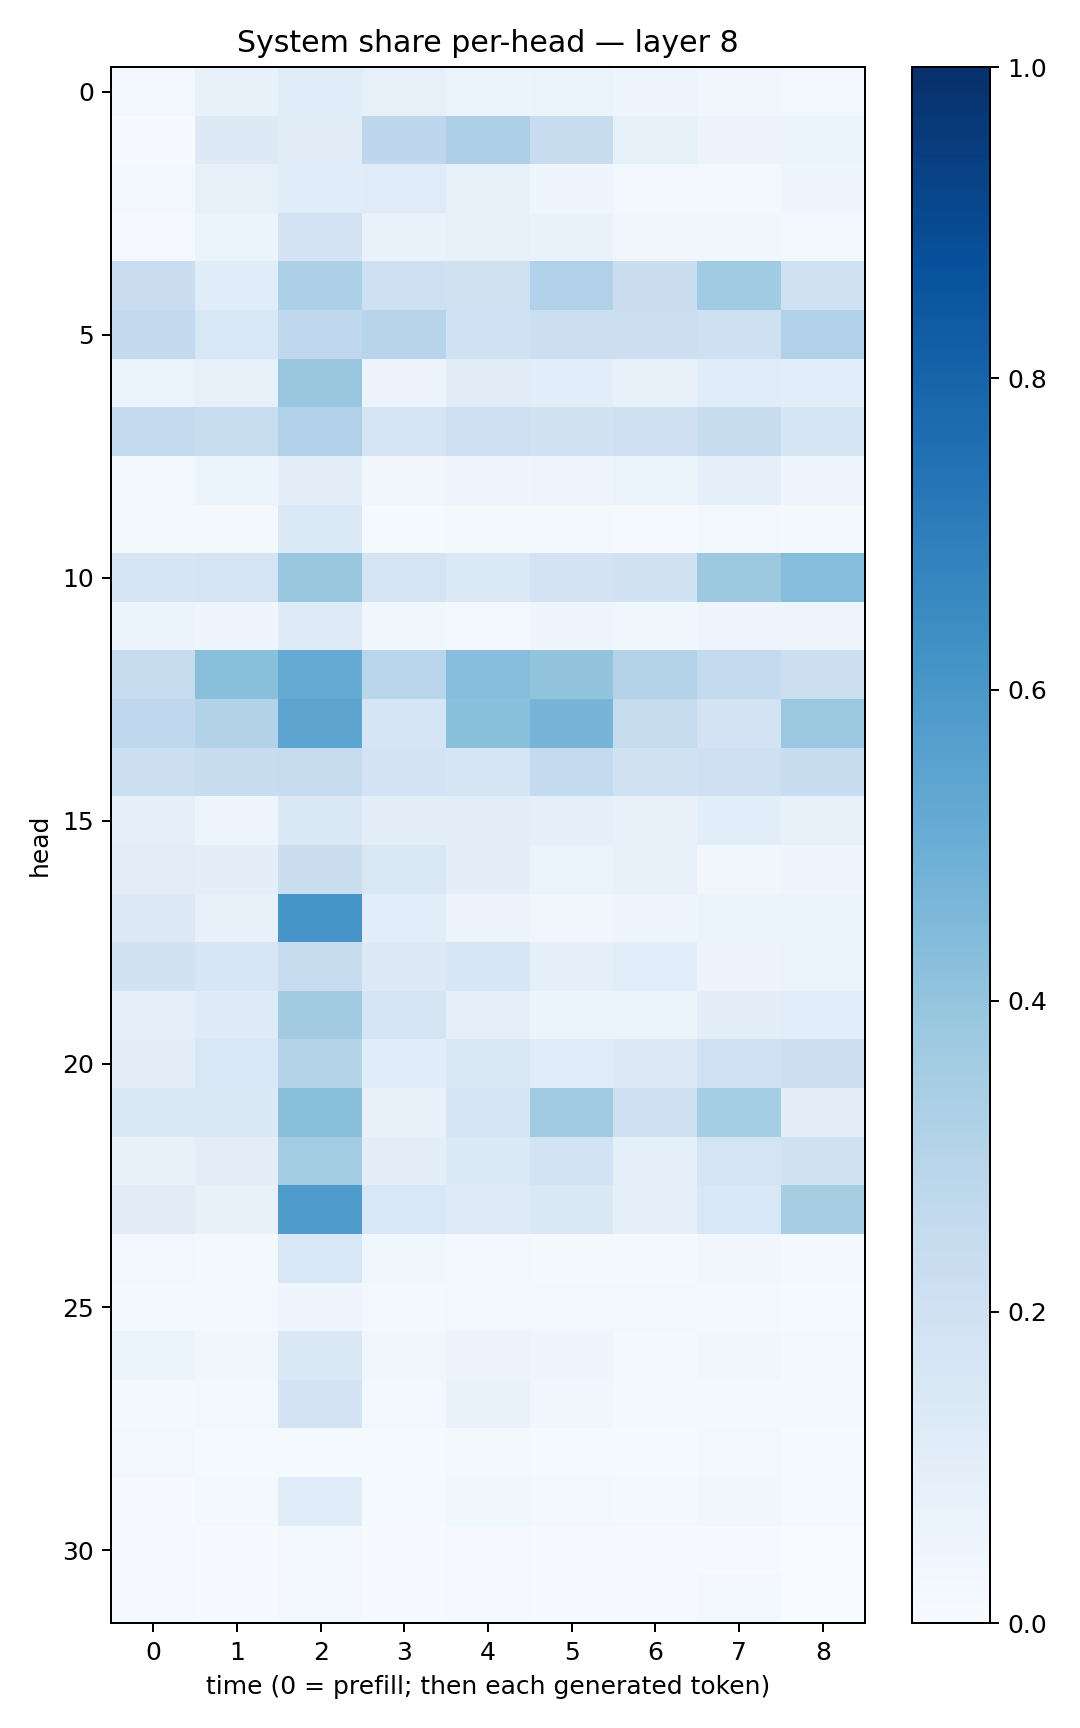

The data file committed next to this chart (first rows):
0.024960425, 0.07408997, 0.113341436, 0.07967825, 0.05442276, 0.06487948, 0.049395308, 0.033841226, 0.027489135
0.007144, 0.1306, 0.1099, 0.2741, 0.3246, 0.2356, 0.0857, 0.05796, 0.06184
0.01916, 0.08181, 0.1142, 0.1198, 0.08297, 0.04148, 0.02728, 0.0193, 0.04655
0.01169, 0.05099, 0.1822, 0.06689, 0.07852, 0.06656, 0.03239, 0.03855, 0.02381
0.2297, 0.1141, 0.3319, 0.2051, 0.1969, 0.3192, 0.2264, 0.3646, 0.196
0.2597, 0.154, 0.2658, 0.2959, 0.2017, 0.2164, 0.2176, 0.2078, 0.3191
0.06622, 0.08331, 0.384, 0.05508, 0.1131, 0.1082, 0.07486, 0.1149, 0.1058
0.2569, 0.2332, 0.3176, 0.1772, 0.2123, 0.1907, 0.2111, 0.2416, 0.1689
0.01724, 0.05086, 0.1003, 0.032, 0.04629, 0.04801, 0.06462, 0.08841, 0.03912
0.01689, 0.01631, 0.1376, 0.0153, 0.01812, 0.0183, 0.01244, 0.02902, 0.01955
0.1699, 0.179, 0.39, 0.1751, 0.1394, 0.1836, 0.1947, 0.377, 0.4331
0.06009, 0.04674, 0.1227, 0.03593, 0.031, 0.04475, 0.03585, 0.04837, 0.04883
0.2366, 0.4233, 0.5191, 0.2917, 0.4314, 0.4016, 0.3081, 0.255, 0.2157
0.267, 0.3098, 0.5416, 0.1663, 0.4186, 0.4695, 0.2443, 0.1814, 0.3805
0.218, 0.2365, 0.2435, 0.1799, 0.1669, 0.2575, 0.1959, 0.2142, 0.2421
0.0916, 0.04934, 0.1415, 0.09661, 0.1013, 0.08628, 0.0779, 0.1064, 0.07229
0.1022, 0.09494, 0.2229, 0.1508, 0.1006, 0.06361, 0.0776, 0.0321, 0.04231
0.1272, 0.07187, 0.609, 0.1064, 0.05686, 0.0336, 0.04229, 0.05916, 0.06024
0.1924, 0.1594, 0.2417, 0.1324, 0.1596, 0.0923, 0.1079, 0.05684, 0.06611
0.08869, 0.1211, 0.36, 0.1694, 0.08765, 0.06104, 0.06148, 0.09539, 0.1084
0.09458, 0.1551, 0.3071, 0.1149, 0.1495, 0.1178, 0.1254, 0.2023, 0.2176
0.144, 0.1417, 0.4214, 0.07506, 0.1707, 0.3654, 0.2116, 0.3517, 0.1005
0.07526, 0.1053, 0.3588, 0.1005, 0.1386, 0.1852, 0.0914, 0.1765, 0.1983
0.1104, 0.0758, 0.5852, 0.1542, 0.1224, 0.1412, 0.08897, 0.1546, 0.342
0.02449, 0.01803, 0.1556, 0.03825, 0.02746, 0.0211, 0.01809, 0.03486, 0.0231
0.01785, 0.01835, 0.04214, 0.01742, 0.02777, 0.02583, 0.02368, 0.02007, 0.01404
0.06072, 0.03759, 0.1468, 0.03767, 0.05532, 0.04415, 0.01731, 0.03258, 0.02039
0.01918, 0.0311, 0.1826, 0.03028, 0.06663, 0.03417, 0.018, 0.01848, 0.01924
0.0293, 0.0132, 0.01256, 0.01416, 0.02259, 0.01551, 0.01357, 0.02517, 0.01192
0.00749, 0.01997, 0.1142, 0.01516, 0.03739, 0.02742, 0.02104, 0.0314, 0.01554
0.01038, 0.004827, 0.02028, 0.004268, 0.008332, 0.004884, 0.005049, 0.00765, 0.00361
0.009751, 0.007241, 0.01867, 0.007009, 0.009813, 0.007778, 0.006819, 0.02176, 0.002632
